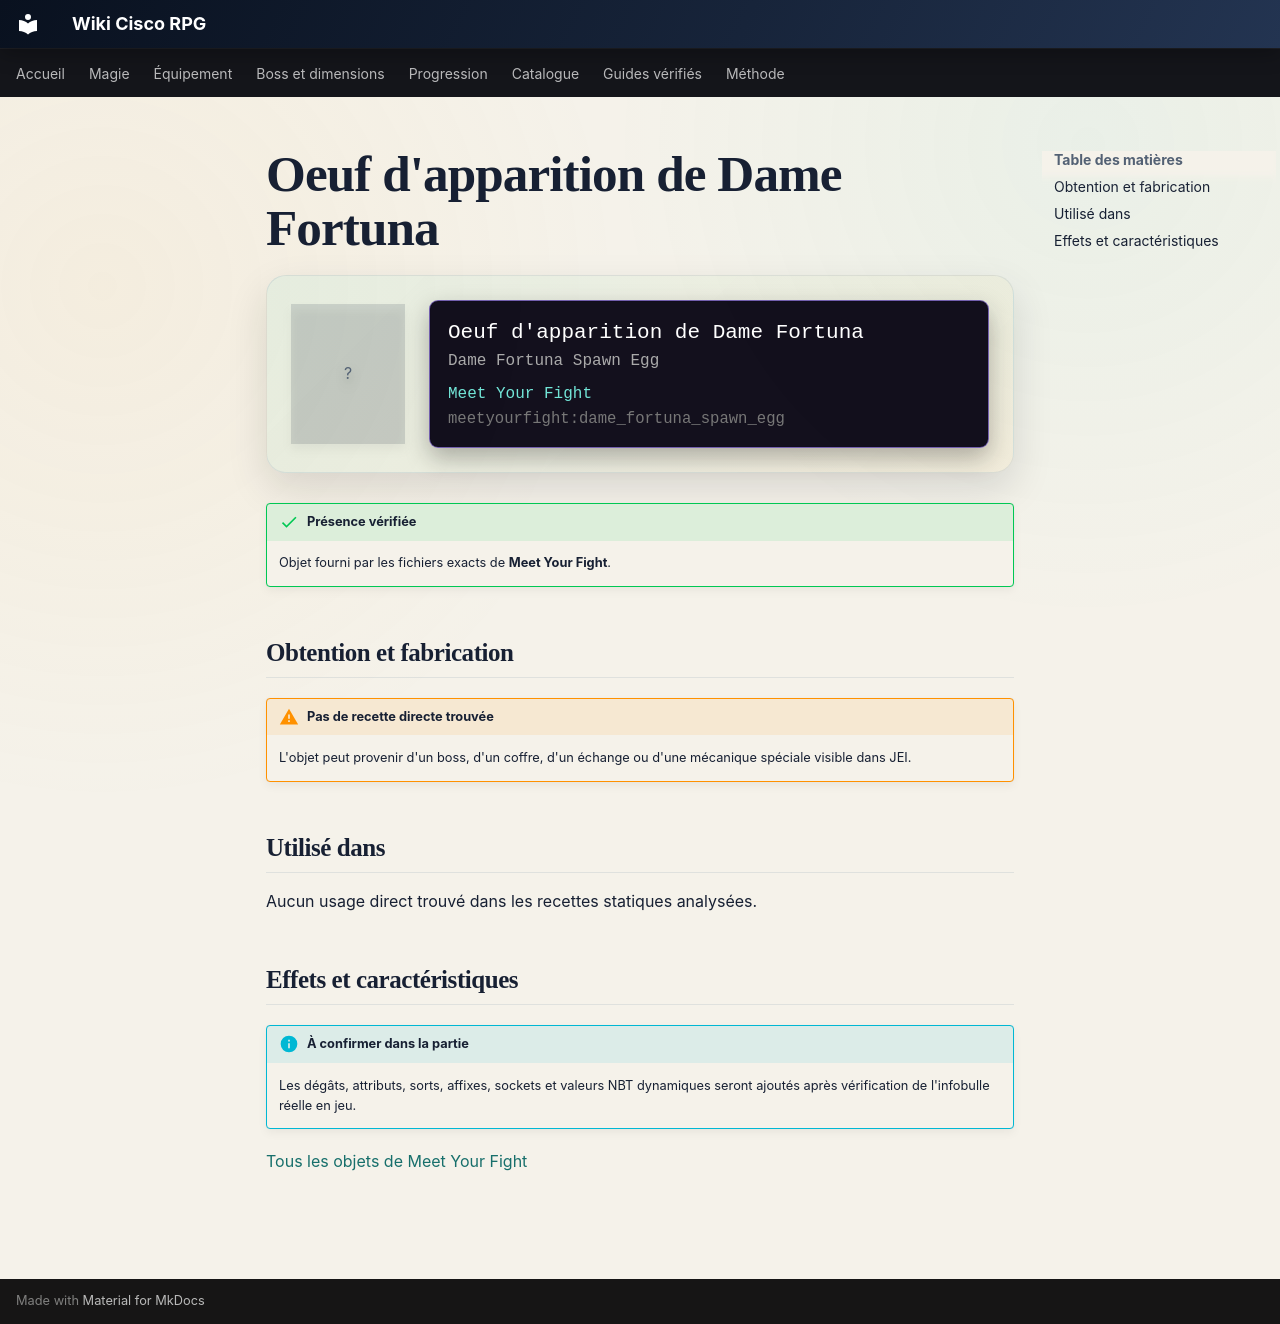

repository: Kloups-Dev/wiki-cisco-rpg · page: catalogue/objets/meetyourfight/dame_fortuna_spawn_egg/index.html · generator: mkdocs

# Oeuf d'apparition de Dame Fortuna

<div class="mc-item-showcase">
<div class="mc-item-icon mc-item-icon--missing">?</div>
<div class="mc-tooltip-card">
<div class="mc-tooltip-card__name">Oeuf d&#x27;apparition de Dame Fortuna</div>
<div class="mc-tooltip-card__alias">Dame Fortuna Spawn Egg</div>
<div class="mc-tooltip-card__mod">Meet Your Fight</div>
<div class="mc-tooltip-card__id">meetyourfight:dame_fortuna_spawn_egg</div>
</div>
</div>

!!! success "Présence vérifiée"
    Objet fourni par les fichiers exacts de **Meet Your Fight**.

## Obtention et fabrication

!!! warning "Pas de recette directe trouvée"
    L'objet peut provenir d'un boss, d'un coffre, d'un échange ou d'une mécanique spéciale visible dans JEI.

## Utilisé dans

Aucun usage direct trouvé dans les recettes statiques analysées.

## Effets et caractéristiques

!!! info "À confirmer dans la partie"
    Les dégâts, attributs, sorts, affixes, sockets et valeurs NBT dynamiques seront ajoutés après vérification de l'infobulle réelle en jeu.

[Tous les objets de Meet Your Fight](../../../contenu/meet-your-fight.md)
